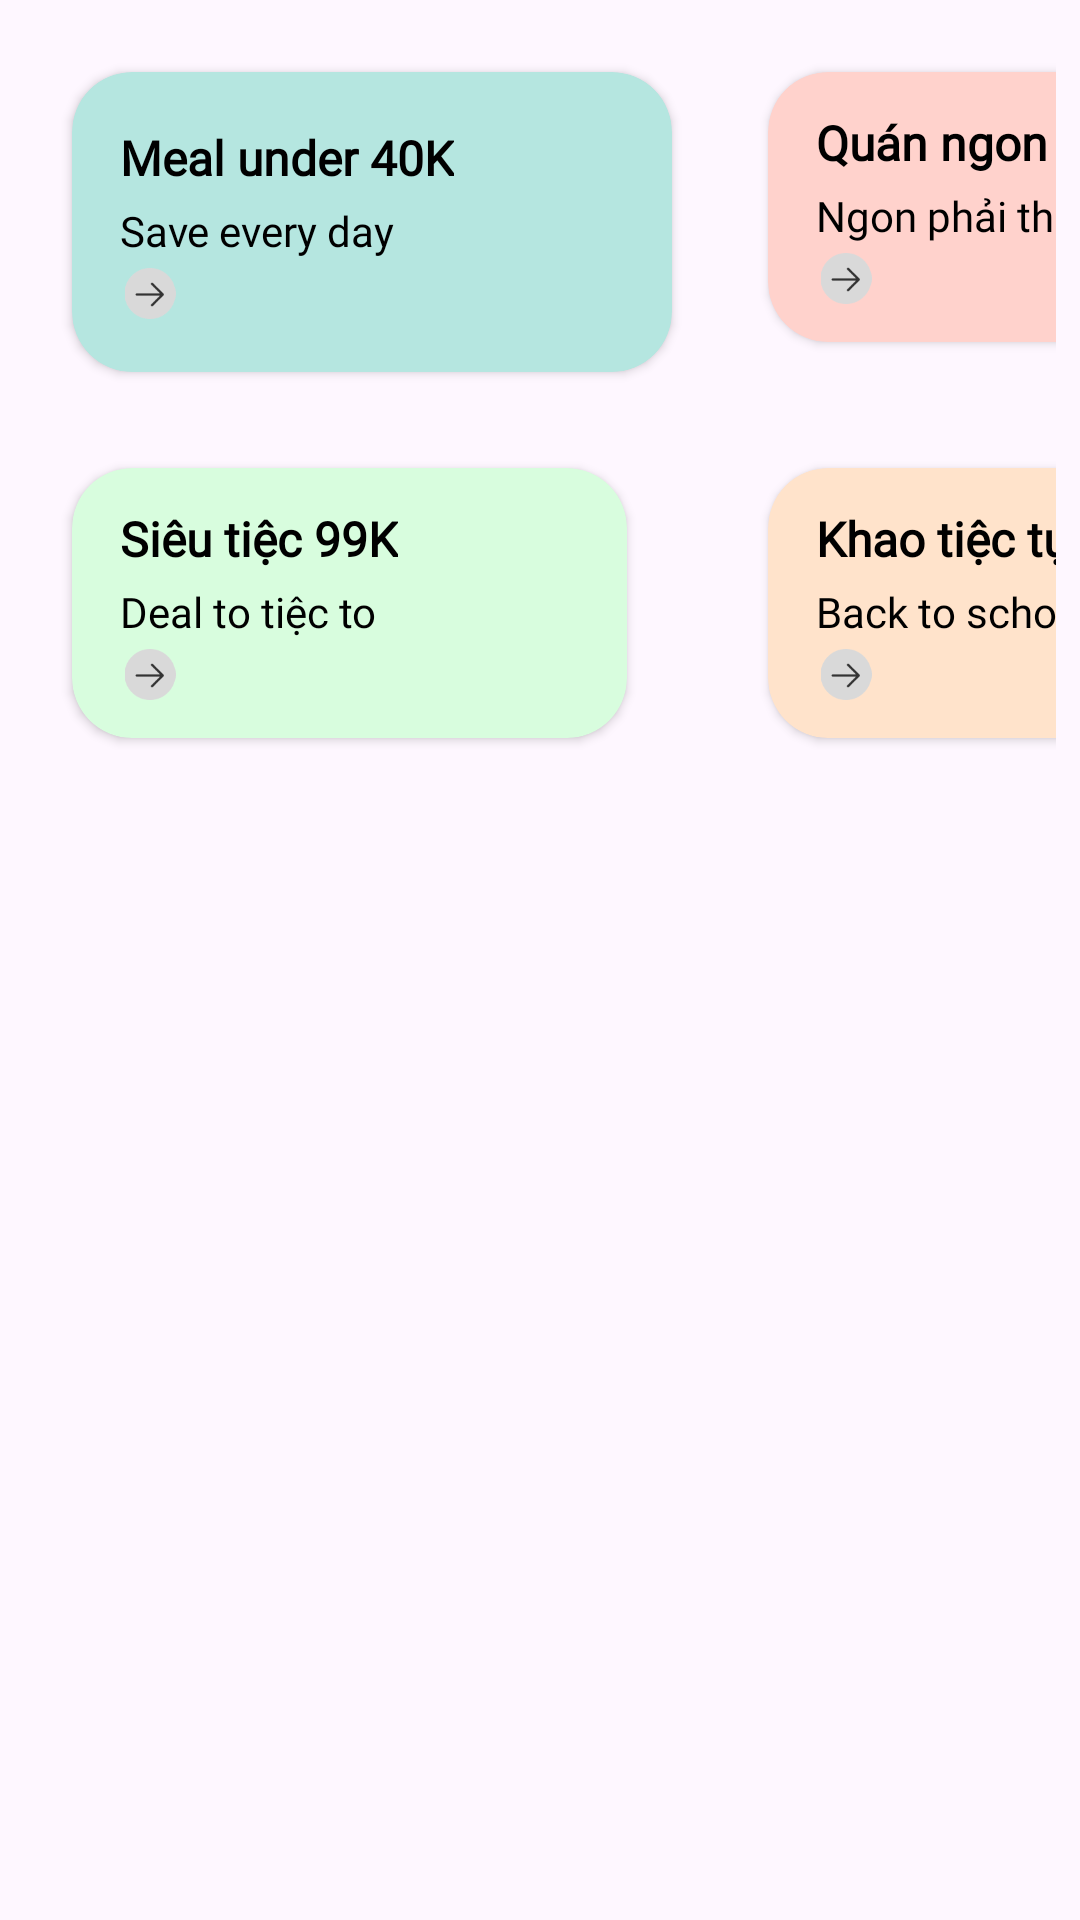

The Android layout XML behind this screen, and the referenced resources:
<!-- AndroidManifest.xml: application theme Theme.GrabFoodAppProject -->
<!-- res/layout/grid_view.xml -->
<?xml version="1.0" encoding="utf-8"?>
<GridLayout xmlns:android="http://schemas.android.com/apk/res/android"
    xmlns:app="http://schemas.android.com/apk/res-auto"
    android:id="@+id/grid_view_custom"
    android:layout_width="match_parent"
    android:layout_height="match_parent"
    android:layout_gravity="center"
    android:columnCount="2"
    android:gravity="center"
    android:orientation="horizontal"
    android:padding="8dp">

    <androidx.cardview.widget.CardView
        android:layout_width="200dp"
        android:layout_height="100dp"
        android:layout_margin="16dp"
        android:elevation="6dp"
        app:cardBackgroundColor="@color/light_blue"
        app:cardCornerRadius="20dp">

        <RelativeLayout
            android:layout_width="match_parent"
            android:layout_height="match_parent">

            <LinearLayout
                android:layout_width="wrap_content"
                android:layout_height="wrap_content"
                android:layout_alignParentStart="true"
                android:layout_centerVertical="true"
                android:orientation="vertical"
                android:paddingStart="16dp">

                
                <TextView
                    android:layout_width="wrap_content"
                    android:layout_height="wrap_content"
                    android:fontFamily="@font/helvetica_bold"
                    android:text="@string/meal_under_40k"
                    android:textColor="@android:color/black"
                    android:textSize="16sp"
                    android:textStyle="bold" />

                
                <TextView
                    android:layout_width="wrap_content"
                    android:layout_height="wrap_content"
                    android:layout_marginTop="4dp"
                    android:fontFamily="@font/helvetica"
                    android:text="@string/save_every_day"
                    android:textColor="@color/black"
                    android:textSize="14sp" />

                <ImageView
                    android:layout_width="20dp"
                    android:layout_height="20dp"
                    android:paddingTop="3dp"
                    android:src="@drawable/ic_arrow_button" />
            </LinearLayout>
        </RelativeLayout>
    </androidx.cardview.widget.CardView>

    <androidx.cardview.widget.CardView
        android:layout_width="185dp"
        android:layout_height="90dp"
        android:layout_margin="16dp"
        android:elevation="6dp"
        app:cardBackgroundColor="@color/pink"
        app:cardCornerRadius="20dp"

        >

        <RelativeLayout
            android:layout_width="match_parent"
            android:layout_height="match_parent">

            <LinearLayout
                android:layout_width="wrap_content"
                android:layout_height="wrap_content"
                android:layout_alignParentStart="true"
                android:layout_centerVertical="true"
                android:orientation="vertical"
                android:paddingStart="16dp">


                <TextView
                    android:layout_width="wrap_content"
                    android:layout_height="wrap_content"
                    android:fontFamily="@font/helvetica_bold"
                    android:text="@string/qu_n_ngon_b"
                    android:textColor="@android:color/black"
                    android:textSize="16sp"
                    android:textStyle="bold" />

                
                <TextView
                    android:layout_width="wrap_content"
                    android:layout_height="wrap_content"
                    android:layout_marginTop="4dp"
                    android:fontFamily="@font/helvetica"
                    android:text="@string/ngon_ph_i_th"
                    android:textColor="@color/black"
                    android:textSize="14sp" />

                <ImageView
                    android:layout_width="20dp"
                    android:layout_height="20dp"
                    android:paddingTop="3dp"
                    android:src="@drawable/ic_arrow_button" />
            </LinearLayout>
        </RelativeLayout>
    </androidx.cardview.widget.CardView>

    <androidx.cardview.widget.CardView
        android:layout_width="185dp"
        android:layout_height="90dp"
        android:layout_margin="16dp"
        android:elevation="6dp"
        app:cardBackgroundColor="@color/light_green"
        app:cardCornerRadius="20dp"

        >

        <RelativeLayout
            android:layout_width="match_parent"
            android:layout_height="match_parent">

            <LinearLayout
                android:layout_width="wrap_content"
                android:layout_height="wrap_content"
                android:layout_alignParentStart="true"
                android:layout_centerVertical="true"
                android:orientation="vertical"
                android:paddingStart="16dp">

                
                <TextView
                    android:layout_width="wrap_content"
                    android:layout_height="wrap_content"
                    android:fontFamily="@font/helvetica_bold"
                    android:text="@string/si_u_ti_c_99k"
                    android:textColor="@android:color/black"
                    android:textSize="16sp"
                    android:textStyle="bold" />

                
                <TextView
                    android:layout_width="wrap_content"
                    android:layout_height="wrap_content"
                    android:layout_marginTop="4dp"
                    android:fontFamily="@font/helvetica"
                    android:text="@string/deal_to_ti_c_to"
                    android:textColor="@color/black"
                    android:textSize="14sp" />

                <ImageView
                    android:layout_width="20dp"
                    android:layout_height="20dp"
                    android:paddingTop="3dp"
                    android:src="@drawable/ic_arrow_button" />
            </LinearLayout>
        </RelativeLayout>
    </androidx.cardview.widget.CardView>

    <androidx.cardview.widget.CardView
        android:layout_width="185dp"
        android:layout_height="90dp"
        android:layout_margin="16dp"
        android:elevation="6dp"
        app:cardBackgroundColor="@color/light_orange"
        app:cardCornerRadius="20dp"

        >

        <RelativeLayout
            android:layout_width="match_parent"
            android:layout_height="match_parent">

            <LinearLayout
                android:layout_width="wrap_content"
                android:layout_height="wrap_content"
                android:layout_alignParentStart="true"
                android:layout_centerVertical="true"
                android:orientation="vertical"
                android:paddingStart="16dp">

                
                <TextView
                    android:id="@+id/meal_title"
                    android:layout_width="wrap_content"
                    android:layout_height="wrap_content"
                    android:fontFamily="@font/helvetica_bold"
                    android:text="@string/khao_ti_c_t_u_tr"
                    android:textColor="@android:color/black"
                    android:textSize="16sp"
                    android:textStyle="bold" />

                <TextView
                    android:layout_width="wrap_content"
                    android:layout_height="wrap_content"
                    android:layout_marginTop="4dp"
                    android:fontFamily="@font/helvetica"
                    android:text="@string/back_to_school"
                    android:textColor="@color/black"
                    android:textSize="14sp" />

                <ImageView
                    android:layout_width="20dp"
                    android:layout_height="20dp"
                    android:paddingTop="3dp"
                    android:src="@drawable/ic_arrow_button" />
            </LinearLayout>
        </RelativeLayout>
    </androidx.cardview.widget.CardView>
</GridLayout>
<!-- resources referenced by this layout -->
<resources>
  <color name="black">#FF000000</color>
  <color name="light_blue">#FFB5E6E0</color>
  <color name="light_green">#FFD8FDDE</color>
  <color name="light_orange">#FFFFE3CB</color>
  <color name="pink">#FFFFD2CC</color>
  <!-- drawable ic_arrow_button: png bitmap (drawable, 1698 bytes) -->
  <string name="back_to_school">Back to school</string>
  <string name="deal_to_ti_c_to">Deal to tiệc to</string>
  <string name="khao_ti_c_t_u_tr">Khao tiệc tựu trư..</string>
  <string name="meal_under_40k">Meal under 40K</string>
  <string name="ngon_ph_i_th">Ngon phải thử</string>
  <string name="qu_n_ngon_b">Quán ngon ĐB</string>
  <string name="save_every_day">Save every day</string>
  <string name="si_u_ti_c_99k">Siêu tiệc 99K</string>
  <style name="Theme.GrabFoodAppProject" parent="Base.Theme.GrabFoodAppProject" />
  <style name="Base.Theme.GrabFoodAppProject" parent="Theme.Material3.DayNight.NoActionBar">
          
          
      </style>
</resources>
